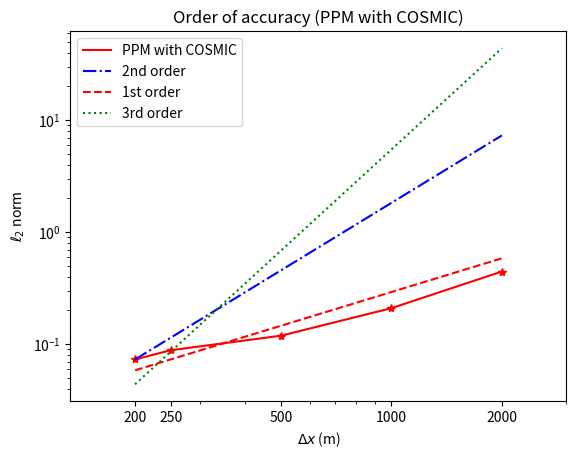

Recreate this plot in Python.
import numpy as np
import matplotlib.pyplot as plt
def orders_asym():
    # create any array for error of different nx,dx and nt
    phierrors2 = np.zeros(5,dtype='f')
    phierrors3 = np.zeros(5,dtype='f')
    deltax = np.zeros(5,dtype='f')
    deltay = np.zeros(5,dtype='f')
    
    #call function to get errors with respect to x
    # phierrors2[0],phierrors3[0],deltax[0],deltay[0]  = [0.00783108906154,0.0135762045364,125,62.5]
    phierrors2[0],phierrors3[0], deltax[0],deltay[0]  = [0.0730965364189,0.009865418,200,100]
    phierrors2[1],phierrors3[1], deltax[1],deltay[1]  = [0.0883140020345,0.012756212,250,125]
    phierrors2[2],phierrors3[2], deltax[2],deltay[2]  = [0.119114265008,0.02591136,500,250]
    phierrors2[3],phierrors3[3], deltax[3],deltay[3] = [0.2099130116382,0.114490655,1000,500]
    phierrors2[4],phierrors3[4], deltax[4],deltay[4] = [0.445442673596,0.269987787,2000,1000]    #plot l2 versus dx
    fig = plt.figure(1)
    plt.clf()
    plt.loglog(deltax, phierrors2, 'r',label='PPM with COSMIC')
    plt.loglog(deltax, phierrors2, 'r*')
    plt.loglog([deltax[0],deltax[-1]], \
        [phierrors2[0],phierrors2[0]*(deltax[-1]/deltax[0])**2], 'b-.', label='2nd order')
    plt.loglog([deltax[0],deltax[-1]], \
        [0.8*phierrors2[0],0.8*phierrors2[0]*(deltax[-1]/deltax[0])**1], 'r--', label='1st order')
    plt.loglog([deltax[0],deltax[-1]], \
        [0.6*phierrors2[0],0.6*phierrors2[0]*(deltax[-1]/deltax[0])**3], 'g:', label='3rd order')
    xticks,xticklabels = plt.xticks(deltax, [int(deltax[0]),int(deltax[1]),int(deltax[2]),int(deltax[3]),int(deltax[4])])
    plt.xlim([deltax[0]/1.5,deltax[-1]*1.5])
    # plt.gca().invert_xaxis()
    # fig.tight_layout()
    # plt.xticks(deltax, [str(150)+'X'+str(28),str(300)+'X'+str(50),str(750)+'X'+str(120)])
    
    plt.legend(loc='best')
    plt.xlabel('$\Delta x$ (m)')
    plt.ylabel('$\ell_2$ norm')
    plt.title('Order of accuracy (PPM with COSMIC)')
    plt.savefig('order_terp.pdf')
# orders_solid()
# orders_blob()
# orders_terg()
# orders_terp()
orders_asym()